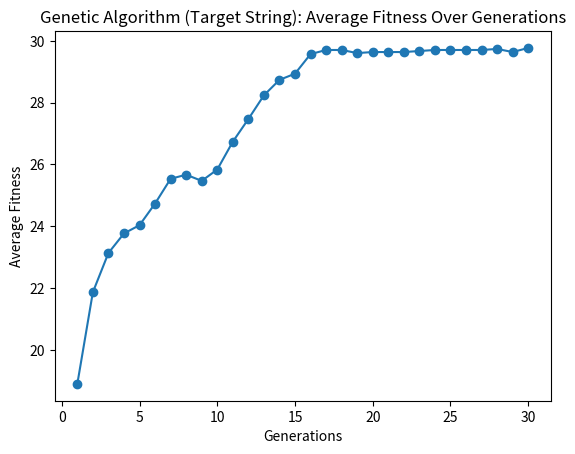

The script that saved this image:
import random

from matplotlib import pyplot as plt

target_string = "110010001101011001100010100110"


def init_population(population_size, string_length):
    generation = []
    for x in range(0, population_size):
        str = ""
        for _ in range(string_length):
            str += random.choice('01')
        generation.append(str)
    return generation


def avg_fitness(population):
    sum = 0
    for chromosome in population:
        sum += calculate_fitness(chromosome)
    return sum / len(population)


def calculate_fitness(chromosome):
    fitness = 0
    for x in range(len(chromosome)):
        if chromosome[x] == target_string[x]:
            fitness += 1
    return fitness


def parent_selection(population):
    tournament = []

    for x in range(0, 5):
        tournament.append(random.choice(population))
    max = 0
    for x in range(0, len(tournament)):
        if calculate_fitness(tournament[x]) >= max:
            max = calculate_fitness(tournament[x])
            parent = tournament[x]
    return parent


def crossover(parent1, parent2):
    crossover_point = random.randint(0, len(parent1))
    return parent1[:crossover_point] + parent2[crossover_point:], parent1[:crossover_point] + parent1[crossover_point:]


def mutate(children, mutation_rate):
    mutated_kids = []
    for child in children:
        mutated_child = ""
        for char in child:
            if random.random() < mutation_rate:
                if char == "1":
                    mutated_child += "0"
                elif char == "0":
                    mutated_child += "1"
            else:
                mutated_child += char
        mutated_kids.append(mutated_child)
    return mutated_kids


def evolve(population):
    mutation_rate = 0.01
    crossover_rate = 0.8
    new_population = []
    for x in range(0, 15):
        parent1 = parent_selection(population)
        parent2 = parent_selection(population)
        if random.random() < crossover_rate:
            children = crossover(parent1, parent2)
            new_population += (mutate(children, mutation_rate))
        else:
            new_population += (mutate((parent1, parent2), mutation_rate))
    return new_population


def genetic_algorithm(pop_size, str_length, generations):
    population = init_population(population_size, len(target_string))
    fitness_hist = []
    for x in range(0, generations):
        population = evolve(population)
        fitness_hist.append(avg_fitness(population))

    plt.plot(range(1, generations + 1), fitness_hist, marker='o')
    plt.xlabel('Generations')
    plt.ylabel('Average Fitness')
    plt.title('Genetic Algorithm (Target String): Average Fitness Over Generations')
    plt.show()


if __name__ == "__main__":
    population_size = 100
    string_length = 30
    generations = 30

    genetic_algorithm(population_size, string_length, generations)
